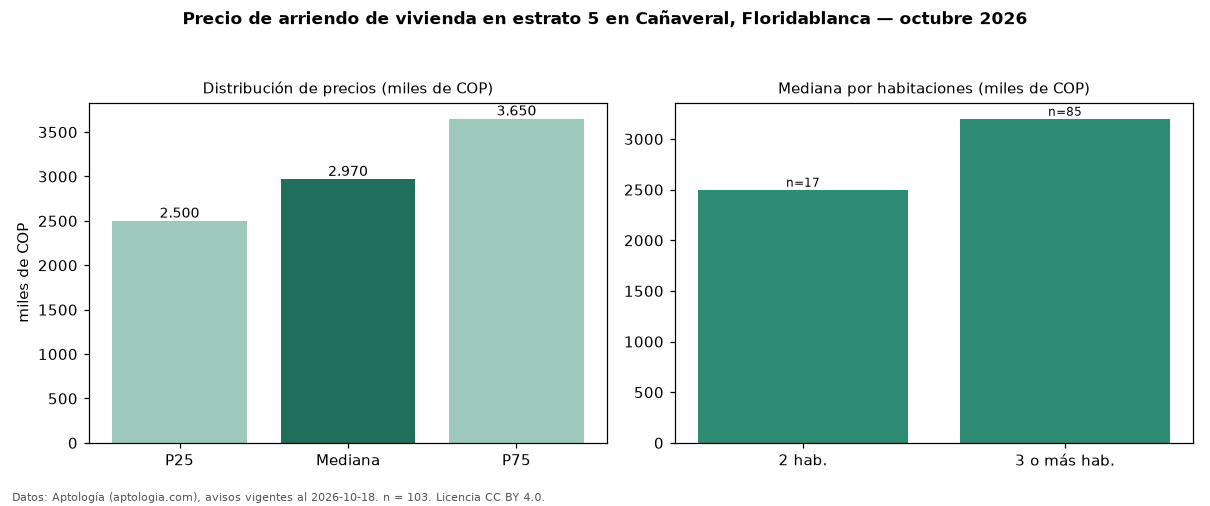

Source data for this figure (header and first rows):
seccion, metrica, valor, moneda, n
precio, p25, 2500000, COP, 103
precio, mediana, 2970000, COP, 103
precio, p75, 3650000, COP, 103
precio, minimo, 1800000, COP, 103
precio, maximo, 13500000, COP, 103
m2, mediana_precio_m2, 32000, COP, 103
m2, area_mediana_m2, 91.4, m2, 103
admin, mediana_admin_mes, 500000, COP, 76
banos, mediana_banos, 2.0, , 
parqueadero, pct_con_parqueadero, 95.7, %, 93
estrato, estrato_mas_frecuente, 5, , 103
habitaciones, 2, 2500000, COP, 17
habitaciones, 3+, 3200000, COP, 85
fuente, fecha_datos, 2026-10-18, , 
fuente, atribucion, https://www.aptologia.com/arriendo/flori…, , 
fuente, licencia, CC BY 4.0, , 
